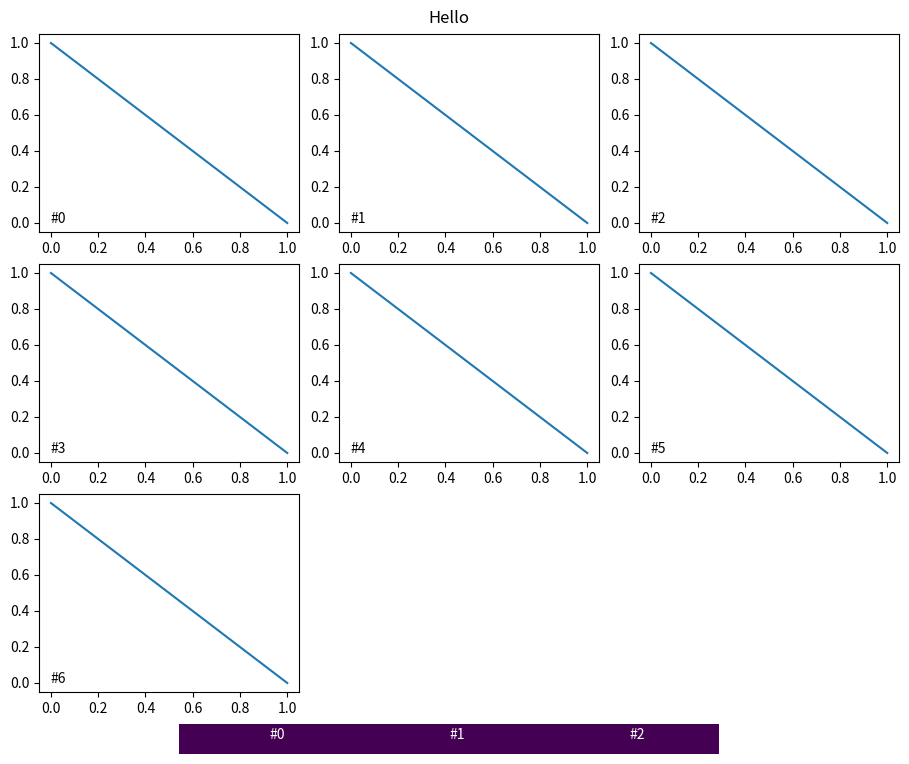

Here is the Python script that generated this plot:
from math import ceil
from typing import List, Generator, Any

import matplotlib.pyplot as plt


class Box:
    def __init__(self, x: float = 0, y: float = 0, w: float = 1, h: float = 1):
        self.x = x
        self.y = y
        self.w = w
        self.h = h

    def clone(self):
        return Box(self.x, self.y, self.w, self.h)

    def as_tuple(self):
        return self.x, self.y, self.w, self.h

    def valid(self, min_value=0, max_value=1):
        t = self.as_tuple()
        for i in t:
            if i < min_value or i > max_value:
                return False
        return True

    def __repr__(self):
        return str(self.as_tuple())


class MplElement:
    def __init__(self):
        self.pos = Box()

    def pretty_str(self, indent='', indent_add='  ') -> str:
        if len(self.get_children()) == 0:
            return f'{indent}{self.get_descriptor()}'

        indent_next = indent + indent_add
        cs = ',\n'.join([c.pretty_str(indent_next, indent_add) for c in self.get_children()])
        return f'{indent}{self.get_descriptor()}[\n{cs}\n{indent}]'

    def pretty_print(self, indent='', indent_add='  '):
        print(self.pretty_str(indent=indent, indent_add=indent_add))

    def get_children(self) -> List['MplElement']:  # pylint: disable=no-self-use
        return []

    def get_descriptor(self):
        return str(self.pos)

    def align_children(self, fix_w: float, fix_h: float):
        pass

    def align_recursive(self, fix_w: float, fix_h: float) -> bool:
        self.align_children(fix_w, fix_h)
        children_valid = self.children_valid()
        for child in self.get_children():
            if not child.align_recursive(fix_w, fix_h):
                children_valid = False
        return children_valid

    def align(self):
        return self.align_recursive(1, 1)

    def create_axis(self, figure: plt.Figure) -> plt.Axes:
        return figure.add_axes(self.pos.as_tuple())

    @staticmethod
    def create(n: int) -> List['MplElement']:
        return [MplElement() for _ in range(n)]

    @staticmethod
    def make_axes(figure: plt.Figure, axes_elements: List['MplElement']) -> List[plt.Axes]:
        return [ae.create_axis(figure) for ae in axes_elements]

    def children_valid(self):
        for c in self.get_children():
            if not c.pos.valid():
                return False
        return True

    def __repr__(self):
        return self.get_descriptor()

    def iter_recursive(self) -> Generator['MplElement', Any, None]:
        for child in self.get_children():
            yield child
            yield from child.iter_recursive()


class MplDocument(MplElement):
    def __init__(self, root: MplElement = None, width: float = 10, height: float = 8, dpi: float = 72):
        super().__init__()
        self.width: float = width
        self.height: float = height
        self.dpi = dpi
        self.root: MplElement = MplElement() if root is None else root
        self.pos = Box()

    def get_children(self) -> List['MplElement']:
        return [self.root]

    def align_children(self, fix_w: float, fix_h: float):
        self.root.pos = self.pos.clone()

    def align(self) -> bool:
        return self.align_recursive(fix_w=self.width, fix_h=self.height)

    def get_descriptor(self):
        return f'Document{self.pos}'

    def make_figure(self) -> plt.Figure:
        return plt.figure(figsize=(self.width, self.height), dpi=self.dpi)


class MplDivider(MplElement):
    def __init__(self, first: MplElement = None, second: MplElement = None, vertical: bool = False,
                 division: float = 0.5, fixed=False):
        super().__init__()
        self.vertical = vertical
        self.division = division
        self.first = first if first is not None else MplElement()
        self.second = second if second is not None else MplElement()
        self.fixed = fixed

    def get_children(self) -> List['MplElement']:
        return [self.first, self.second]

    def get_descriptor(self):
        return f'Divider{self.pos}(fixed={self.fixed}, vertical={self.vertical}, division={self.division})'

    def align_children(self, fix_w: float, fix_h: float):  # todo avoid instance creation
        if self.fixed:
            ref_w = 1 / fix_w
            ref_h = 1 / fix_h
        else:
            ref_w = self.pos.w
            ref_h = self.pos.h

        p = self.pos
        if self.vertical:
            h_off = ref_h * self.division
            self.first.pos = Box(x=p.x, y=p.y, w=p.w, h=h_off)
            self.second.pos = Box(x=p.x, y=p.y + h_off, w=p.w, h=p.h - h_off)
        else:
            w_off = ref_w * self.division
            self.first.pos = Box(x=p.x, y=p.y, w=p.x + w_off, h=p.h)
            self.second.pos = Box(x=w_off, y=p.y, w=p.w - w_off, h=p.h)


class MplMargin(MplElement):
    def __init__(self, child: MplElement = None, left: float = 0, right: float = 0, top: float = 0,
                 bottom: float = 0, fixed=False):
        super().__init__()
        self.left = left
        self.right = right
        self.top = top
        self.bottom = bottom
        self.fixed = fixed
        self.child = child if child is not None else MplElement()

    def get_children(self) -> List['MplElement']:
        return [self.child]

    def get_descriptor(self):
        return f'Margin{self.pos}(fixed={self.fixed}, left={self.left}, ' \
               f'right={self.right}, top={self.top}, bottom={self.bottom})'

    def align_children(self, fix_w: float, fix_h: float):
        if self.fixed:
            ref_w = 1 / fix_w
            ref_h = 1 / fix_h
        else:
            ref_w = self.pos.w
            ref_h = self.pos.h

        self.child.pos.x = self.pos.x + (self.left * ref_w)
        self.child.pos.y = self.pos.y + (self.bottom * ref_h)
        self.child.pos.w = self.pos.w - ((self.left + self.right) * ref_w)
        self.child.pos.h = self.pos.h - ((self.bottom + self.top) * ref_h)


class MplGrid(MplElement):
    def __init__(self, children: List['MplElement'] = None, nbreak: int = 3, vertical: bool = False):
        super().__init__()
        self.children: List['MplElement'] = [] if children is None else children
        self.nbreak = nbreak
        self.vertical = vertical

    def get_children(self) -> List['MplElement']:
        return self.children

    def get_descriptor(self):
        return f'Grid{self.pos}()'

    def align_children(self, fix_w: float, fix_h: float):
        nrows = ceil(len(self.children) / self.nbreak)
        ncols = min(len(self.children), self.nbreak)

        gw = self.pos.w / ncols
        gh = self.pos.h / nrows

        for i, child in enumerate(self.get_children()):
            xg = (i % ncols)
            yg = nrows - 1 - (i // ncols)

            child.pos.x = self.pos.x + (xg * gw)
            child.pos.y = self.pos.y + (yg * gh)
            child.pos.w = gw
            child.pos.h = gh


def _debug_axes(axes: List[plt.Axes]):
    color_map = plt.get_cmap('Set1')
    for i, ax in enumerate(axes):
        col = color_map.colors[i % len(color_map.colors)]
        ax.xaxis.set_visible(False)
        ax.yaxis.set_visible(False)
        ax.patch.set_facecolor(col)
        ax.patch.set_alpha(0.1)
        for pos in ['top', 'bottom', 'right', 'left']:
            ax.spines[pos].set_edgecolor(col)
    return axes


def _debug_document(doc: MplDocument, fig: plt.Figure = None, align=True):
    if align:
        doc.align()
    fig = fig if fig is not None else doc.make_figure()
    _debug_axes(doc.make_axes(fig, list(doc.iter_recursive())))
    fig.show()


def main():
    doc = MplDocument(width=10, height=8, dpi=72)

    view_containers = [
        MplMargin(
            MplElement(),
            left=0.4,
            bottom=0.32,
            fixed=True
        ) for _ in range(7)
    ]
    view_elements = [c.child for c in view_containers]

    legend_containers = [
        MplMargin(
            MplElement()
        ) for _ in range(3)
    ]
    legend_elements = [c.child for c in legend_containers]

    doc.root = MplMargin(
        MplDivider(
            MplMargin(
                MplGrid(
                    legend_containers
                ),
                left=0.2,
                right=0.2
            ),
            MplGrid(
                view_containers
            ),
            vertical=True,
            division=0.3,
            fixed=True
        ),
        left=0.05,
        right=0.05,
        top=0.05,
        bottom=0.05
    )

    if not doc.align():
        print('Margin error')
        return
    doc.pretty_print()

    _debug_document(doc)

    fig = doc.make_figure()
    view_axes = doc.make_axes(fig, view_elements)
    legend_axes = doc.make_axes(fig, legend_elements)

    for i, a in enumerate(view_axes):
        a.plot([1, 0], [0, 1])
        a.text(0, 0, f'#{i}')
    for i, a in enumerate(legend_axes):
        a.axis('off')
        a.imshow([[1]], aspect='auto')
        a.text(0, 0, f'#{i}', color='w')

    fig.suptitle('Hello')
    fig.show()


if __name__ == '__main__':
    main()
